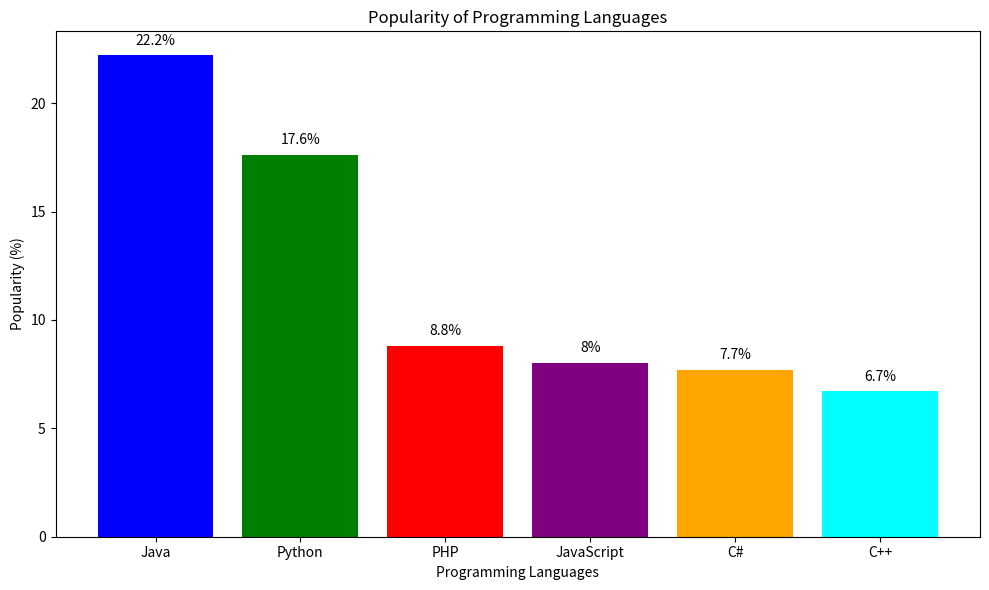

Write the Python code that produced this figure.
import matplotlib.pyplot as plt
languages = ["Java", "Python", "PHP", "JavaScript", "C#", "C++"]
popularity = [22.2, 17.6, 8.8, 8, 7.7, 6.7]
plt.figure(figsize=(10, 6))
plt.bar(languages, popularity, color=["blue", "green", "red", "purple", "orange", "cyan"])
plt.xlabel("Programming Languages")
plt.ylabel("Popularity (%)")
plt.title("Popularity of Programming Languages")
for i, value in enumerate(popularity):
    plt.text(i, value + 0.5, f"{value}%", ha="center")
plt.tight_layout()
plt.show()
